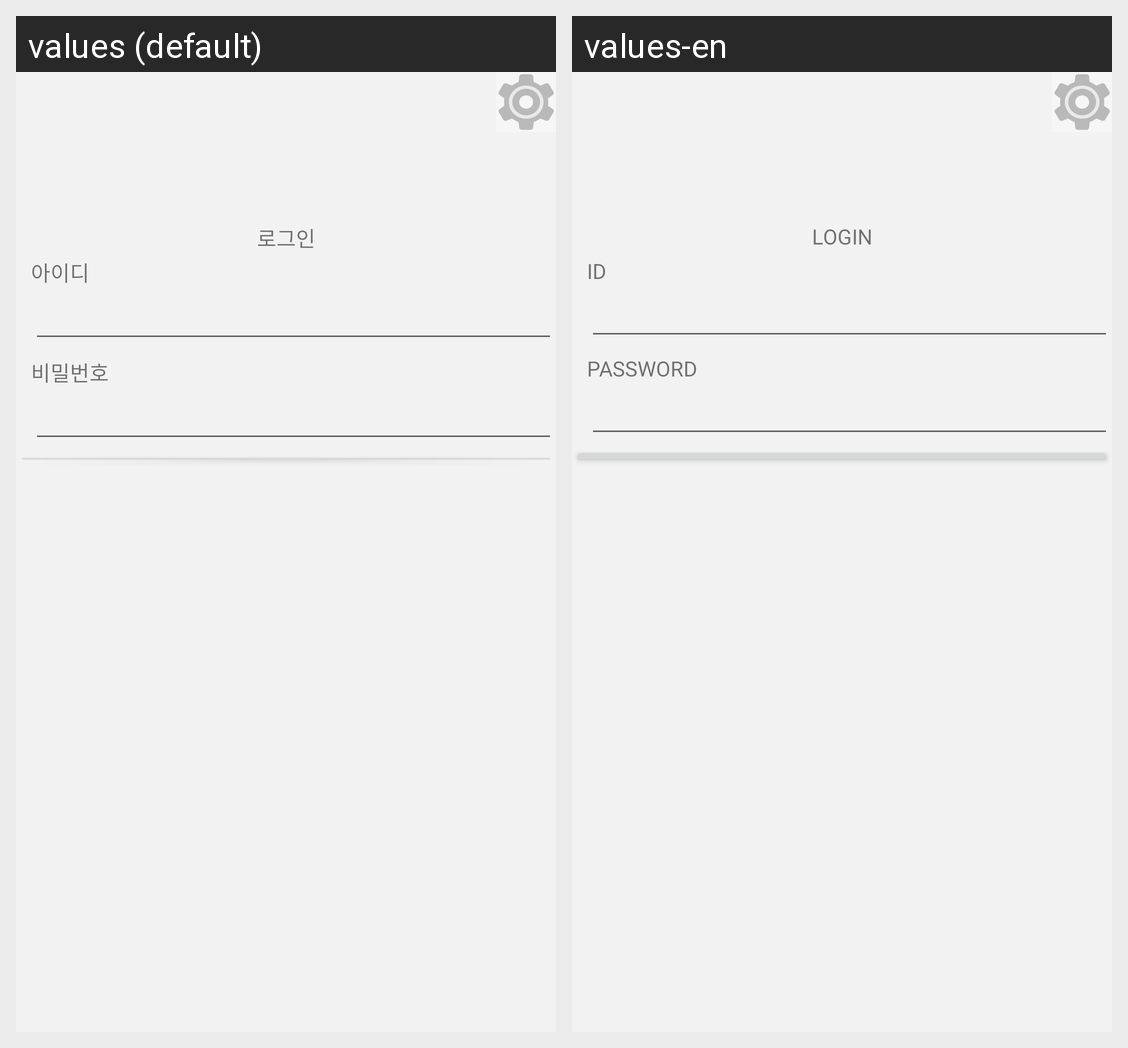

Translations of the strings shown on this Android screen, per locale in the grid:
Android screen res/layout/login_activity.xml rendered under 2 locales, left to right: values (default), values-en. Device: Nexus 5 (rendered at 1080×1920; each locale shown at half size, 540×960, under a caption strip naming it); theme AppTheme.
Strings drawn on this screen, with the default value and each locale's value (text and hints the layout hard-codes, and strings that could not be matched under every locale, appear in the picture but are not listed):

login_title
  values: 로그인
  values-en: LOGIN

user_id_txt
  values: 아이디
  values-en: ID

user_pwd_txt
  values: 비밀번호
  values-en: PASSWORD
